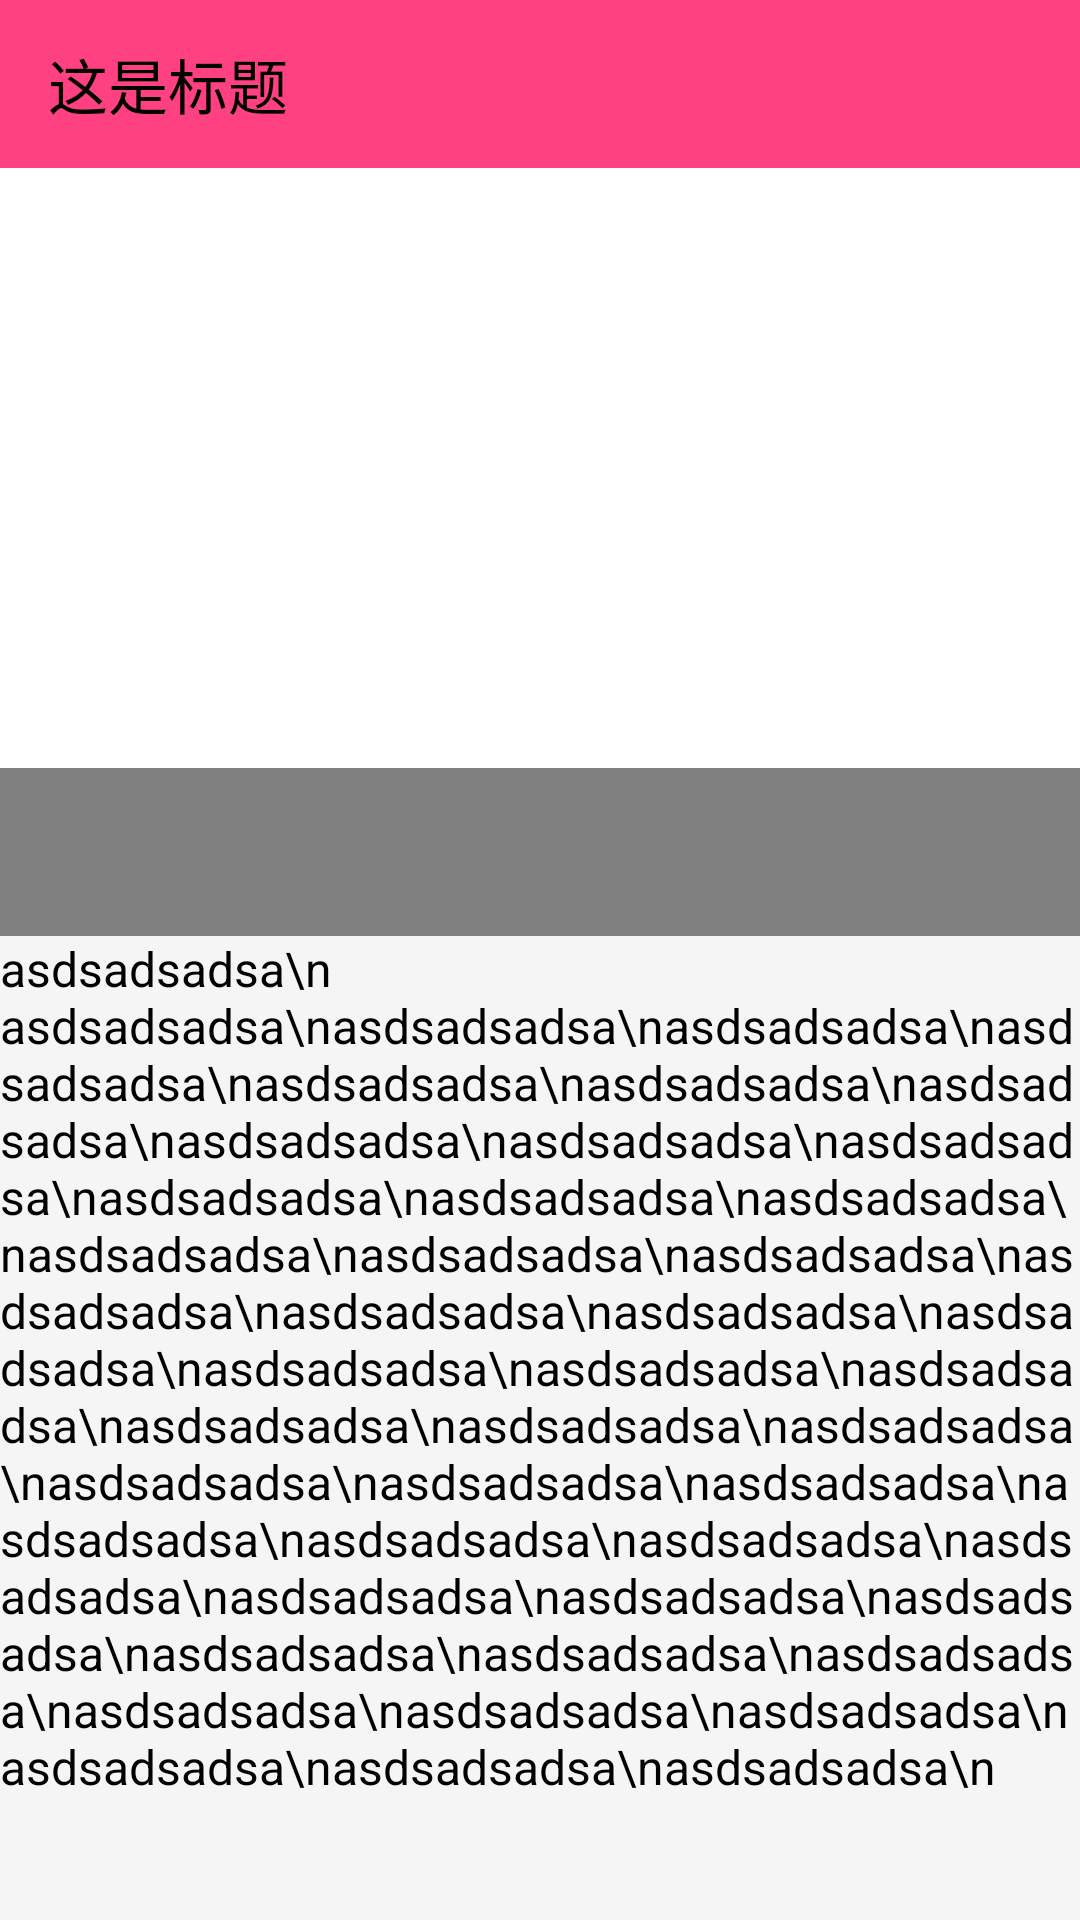

Produce the Android XML layout that renders to this screen, including the resource entries it uses.
<!-- AndroidManifest.xml: application theme TransStatusTheme -->
<!-- res/layout/test_coordinate_fragment_normal.xml -->
<?xml version="1.0" encoding="utf-8"?>
<android.support.design.widget.CoordinatorLayout xmlns:android="http://schemas.android.com/apk/res/android"
    xmlns:app="http://schemas.android.com/apk/res-auto"
    android:layout_width="match_parent"
    android:layout_height="match_parent"
    android:fitsSystemWindows="true">

    <android.support.design.widget.AppBarLayout
        android:layout_width="match_parent"
        android:layout_height="wrap_content"
        android:fitsSystemWindows="false">

        <android.support.v7.widget.Toolbar
            android:layout_width="match_parent"
            android:layout_height="wrap_content"
            android:fitsSystemWindows="false"
            app:layout_scrollFlags="scroll|enterAlwaysCollapsed"
            app:title="这是标题" />


        <android.support.v4.view.ViewPager
            android:layout_width="match_parent"
            android:layout_height="@dimen/dimen_200dp"
            android:background="@color/white"
            app:layout_scrollFlags="scroll|exitUntilCollapsed" />

        <android.support.design.widget.TabLayout
            android:layout_width="match_parent"
            android:layout_height="?actionBarSize"
            android:background="@color/grey"
            app:layout_scrollFlags="snap" />
    </android.support.design.widget.AppBarLayout>


    <android.support.v4.widget.NestedScrollView
        android:layout_width="match_parent"
        android:layout_height="match_parent"
        app:layout_behavior="@string/appbar_scrolling_view_behavior">

        <TextView
            android:layout_width="match_parent"
            android:layout_height="match_parent"
            android:text="asdsadsadsa\n asdsadsadsa\nasdsadsadsa\nasdsadsadsa\nasdsadsadsa\nasdsadsadsa\nasdsadsadsa\nasdsadsadsa\nasdsadsadsa\nasdsadsadsa\nasdsadsadsa\nasdsadsadsa\nasdsadsadsa\nasdsadsadsa\nasdsadsadsa\nasdsadsadsa\nasdsadsadsa\nasdsadsadsa\nasdsadsadsa\nasdsadsadsa\nasdsadsadsa\nasdsadsadsa\nasdsadsadsa\nasdsadsadsa\nasdsadsadsa\nasdsadsadsa\nasdsadsadsa\nasdsadsadsa\nasdsadsadsa\nasdsadsadsa\nasdsadsadsa\nasdsadsadsa\nasdsadsadsa\nasdsadsadsa\nasdsadsadsa\nasdsadsadsa\nasdsadsadsa\nasdsadsadsa\nasdsadsadsa\nasdsadsadsa\nasdsadsadsa\nasdsadsadsa\nasdsadsadsa\nasdsadsadsa\nasdsadsadsa\nasdsadsadsa\n"
            android:textSize="@dimen/textSize_16sp" />
    </android.support.v4.widget.NestedScrollView>

</android.support.design.widget.CoordinatorLayout>
<!-- resources referenced by this layout -->
<resources>
  <color name="grey">#808080</color>
  <color name="white">#FFFFFF</color>
  <dimen name="dimen_200dp">200dp</dimen>
  <dimen name="textSize_16sp">16sp</dimen>
  <style name="TransStatusTheme" parent="AppTheme" />
  <style name="AppTheme" parent="BaseAppTheme" />
  <style name="BaseAppTheme" parent="Theme.AppCompat.Light.NoActionBar">
          
          <item name="colorPrimary">@color/colorPrimary</item>
          
          <item name="colorPrimaryDark">@color/colorMainTheme</item>
          <item name="colorAccent">@color/colorAccent</item>
          
          <item name="android:textColorPrimary">@color/colorMainTextColor</item>
          
          
          
          <item name="android:windowBackground">@color/colorMainBackgroundColor</item>
          
          <item name="android:textColor">@color/colorMainTextColor</item>
          
          <item name="android:windowAnimationStyle">@style/activityAnim</item>
          <item name="android:windowFullscreen">false</item>
          <item name="android:windowSoftInputMode">adjustPan</item>
          
          
          <item name="clock_background">@color/whiteSmoke</item>
          <item name="clock_textColor">@color/black</item>
      </style>
  <color name="colorPrimary">#FF4081</color>
  <color name="colorMainTheme">@color/colorAccent</color>
  <color name="colorAccent">#FF4081</color>
  <color name="colorMainTextColor">@color/black</color>
  <color name="colorMainBackgroundColor">@color/activity_bg</color>
  <style name="activityAnim">
          <item name="android:activityOpenEnterAnimation">@anim/anim_enter_in</item>
          <item name="android:activityOpenExitAnimation">@anim/anim_enter_out</item>
          <item name="android:activityCloseEnterAnimation">@anim/anim_exit_in</item>
          <item name="android:activityCloseExitAnimation">@anim/anim_exit_out</item>
      </style>
  <color name="whiteSmoke">#f5f5f5</color>
  <color name="black">#000000</color>
  <color name="activity_bg">#f5f5f5</color>
</resources>
